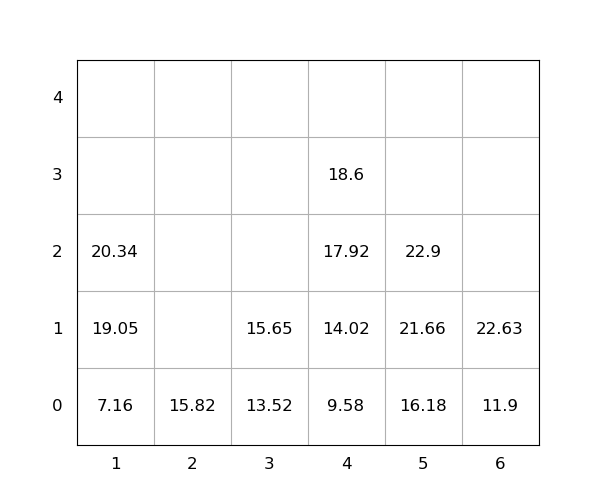

The table this chart was drawn from, first rows:
idx, loc_x, loc_y, loc_z, weight, group, score, seq, reloc, size(ft)
1, 5, 0, 0, 16.18, 0, 16.18, 0, 0, 20
2, 2, 0, 0, 15.82, 0, 15.82, 0, 0, 20
3, 3, 0, 0, 13.52, 0, 13.52, 0, 0, 20
4, 5, 0, 1, 21.66, 0, 21.66, 1, 0, 20
5, 4, 0, 0, 9.58, 0, 9.58, 2, 0, 20
6, 5, 0, 2, 22.9, 0, 22.9, 3, 0, 20
7, 1, 0, 0, 7.16, 0, 7.16, 4, 0, 20
8, 1, 0, 1, 19.05, 0, 19.05, 5, 0, 20
9, 4, 0, 1, 14.02, 0, 14.02, 6, 0, 20
10, 1, 0, 2, 20.34, 0, 20.34, 7, 0, 20
11, 6, 0, 0, 11.9, 0, 11.9, 8, 0, 20
12, 3, 0, 1, 15.65, 0, 15.65, 9, 0, 20
13, 4, 0, 2, 17.92, 0, 17.92, 10, 0, 20
14, 4, 0, 3, 18.6, 0, 18.6, 11, 0, 20
15, 6, 0, 1, 22.63, 0, 22.63, 12, 0, 20
